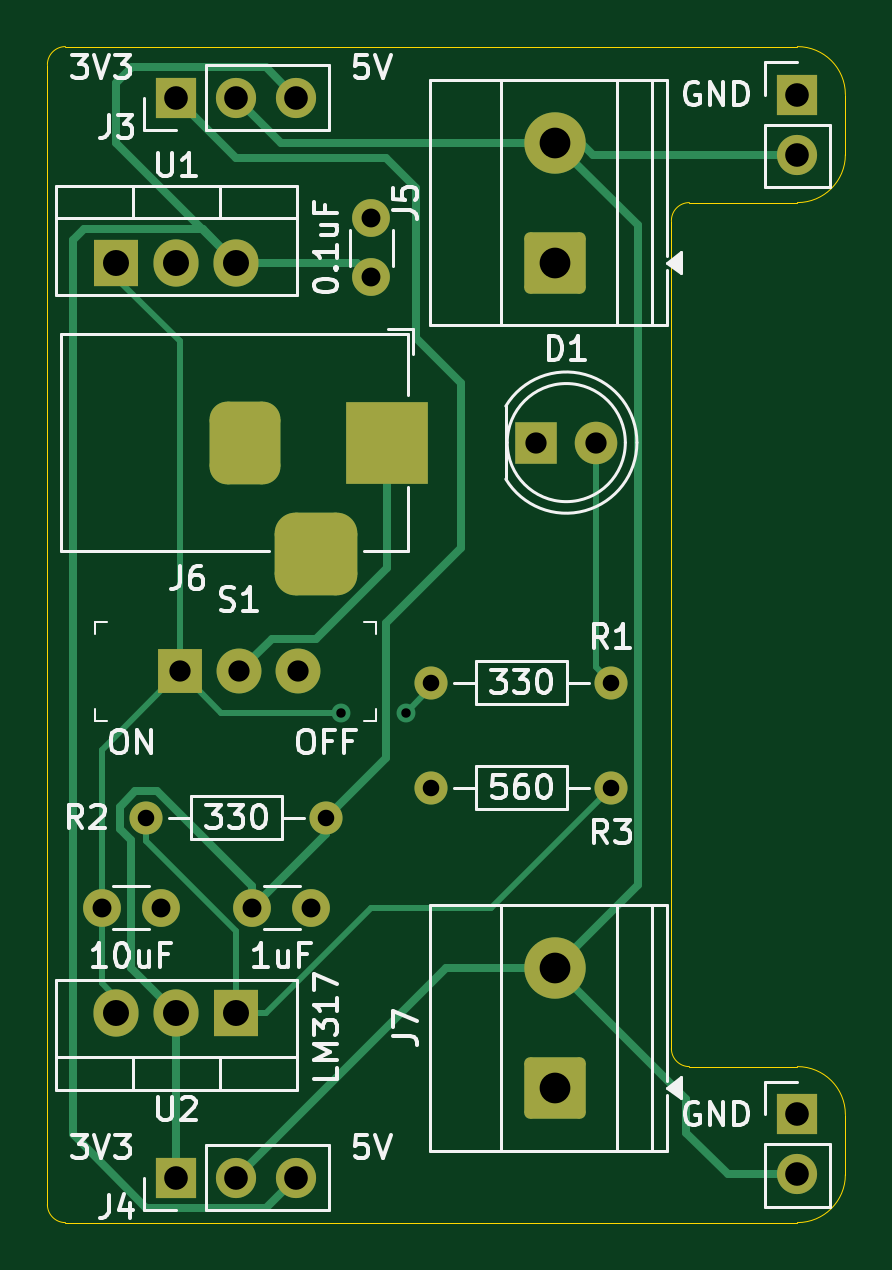
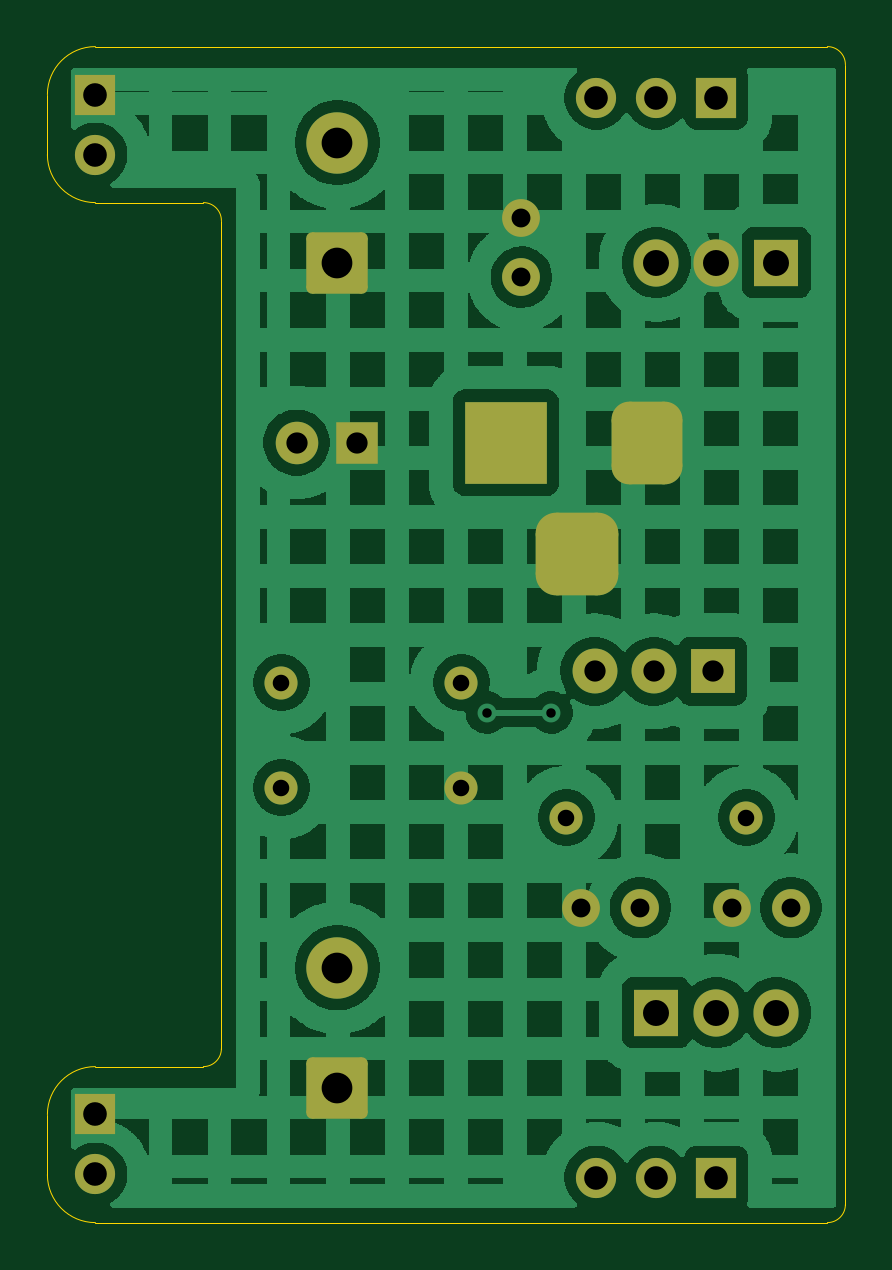
Circuit board: 11 layer files. Board 33.8 x 49.8 mm.
- bottom_copper: Breadboard Power Supply-B_Cu.gbr (118682 bytes)
- bottom_mask: Breadboard Power Supply-B_Mask.gbr (3062 bytes)
- paste: Breadboard Power Supply-B_Paste.gbr (468 bytes)
- bottom_silk: Breadboard Power Supply-B_Silkscreen.gbr (469 bytes)
- outline: Breadboard Power Supply-Edge_Cuts.gbr (1616 bytes)
- top_copper: Breadboard Power Supply-F_Cu.gbr (8853 bytes)
- top_mask: Breadboard Power Supply-F_Mask.gbr (3062 bytes)
- paste: Breadboard Power Supply-F_Paste.gbr (468 bytes)
- top_silk: Breadboard Power Supply-F_Silkscreen.gbr (40605 bytes)
- drill: Breadboard Power Supply-NPTH.drl (264 bytes)
- drill: Breadboard Power Supply-PTH.drl (1485 bytes)

=== bottom_copper: Breadboard Power Supply-B_Cu.gbr (118682 bytes, source omitted) ===
=== bottom_mask: Breadboard Power Supply-B_Mask.gbr (3062 bytes, source withheld) ===
=== paste: Breadboard Power Supply-B_Paste.gbr ===
%TF.GenerationSoftware,KiCad,Pcbnew,10.0.1*%
%TF.CreationDate,2026-10-13T00:22:45+03:00*%
%TF.ProjectId,Breadboard Power Supply,42726561-6462-46f6-9172-6420506f7765,rev?*%
%TF.SameCoordinates,Original*%
%TF.FileFunction,Paste,Bot*%
%TF.FilePolarity,Positive*%
%FSLAX46Y46*%
G04 Gerber Fmt 4.6, Leading zero omitted, Abs format (unit mm)*
G04 Created by KiCad (PCBNEW 10.0.1) date 2026-10-13 00:22:45*
%MOMM*%
%LPD*%
G01*
G04 APERTURE LIST*
G04 APERTURE END LIST*
M02*

=== bottom_silk: Breadboard Power Supply-B_Silkscreen.gbr ===
%TF.GenerationSoftware,KiCad,Pcbnew,10.0.1*%
%TF.CreationDate,2026-10-13T00:22:45+03:00*%
%TF.ProjectId,Breadboard Power Supply,42726561-6462-46f6-9172-6420506f7765,rev?*%
%TF.SameCoordinates,Original*%
%TF.FileFunction,Legend,Bot*%
%TF.FilePolarity,Positive*%
%FSLAX46Y46*%
G04 Gerber Fmt 4.6, Leading zero omitted, Abs format (unit mm)*
G04 Created by KiCad (PCBNEW 10.0.1) date 2026-10-13 00:22:45*
%MOMM*%
%LPD*%
G01*
G04 APERTURE LIST*
G04 APERTURE END LIST*
M02*

=== outline: Breadboard Power Supply-Edge_Cuts.gbr ===
%TF.GenerationSoftware,KiCad,Pcbnew,10.0.1*%
%TF.CreationDate,2026-10-13T00:22:46+03:00*%
%TF.ProjectId,Breadboard Power Supply,42726561-6462-46f6-9172-6420506f7765,rev?*%
%TF.SameCoordinates,Original*%
%TF.FileFunction,Profile,NP*%
%FSLAX46Y46*%
G04 Gerber Fmt 4.6, Leading zero omitted, Abs format (unit mm)*
G04 Created by KiCad (PCBNEW 10.0.1) date 2026-10-13 00:22:46*
%MOMM*%
%LPD*%
G01*
G04 APERTURE LIST*
%TA.AperFunction,Profile*%
%ADD10C,0.050000*%
%TD*%
G04 APERTURE END LIST*
D10*
X183134000Y-77978000D02*
X183134000Y-126238000D01*
X183134000Y-77978000D02*
G75*
G02*
X183896000Y-77216000I762000J0D01*
G01*
X183896000Y-77216000D02*
X204470000Y-77216000D01*
X183896000Y-127000000D02*
G75*
G02*
X183134000Y-126238000I0J762000D01*
G01*
X183896000Y-127000000D02*
X201676000Y-127000000D01*
X209550000Y-84582000D02*
X209550000Y-119634000D01*
X209550000Y-84582000D02*
G75*
G02*
X210312000Y-83820000I762000J0D01*
G01*
X210312000Y-120396000D02*
G75*
G02*
X209550000Y-119634000I0J762000D01*
G01*
X210312000Y-120396000D02*
X214884000Y-120396000D01*
X214884000Y-77216000D02*
X204470000Y-77216000D01*
X214884000Y-77216000D02*
G75*
G02*
X216916000Y-79248000I0J-2032000D01*
G01*
X214884000Y-83820000D02*
X210312000Y-83820000D01*
X214884000Y-120396000D02*
G75*
G02*
X216916000Y-122428000I0J-2032000D01*
G01*
X214884000Y-127000000D02*
X201676000Y-127000000D01*
X216916000Y-79248000D02*
X216916000Y-81788000D01*
X216916000Y-81788000D02*
G75*
G02*
X214884000Y-83820000I-2032000J0D01*
G01*
X216916000Y-124968000D02*
G75*
G02*
X214884000Y-127000000I-2032000J0D01*
G01*
X216916000Y-124968000D02*
X216916000Y-122428000D01*
M02*

=== top_copper: Breadboard Power Supply-F_Cu.gbr (8853 bytes, source omitted) ===
=== top_mask: Breadboard Power Supply-F_Mask.gbr (3062 bytes, source withheld) ===
=== paste: Breadboard Power Supply-F_Paste.gbr ===
%TF.GenerationSoftware,KiCad,Pcbnew,10.0.1*%
%TF.CreationDate,2026-10-13T00:22:45+03:00*%
%TF.ProjectId,Breadboard Power Supply,42726561-6462-46f6-9172-6420506f7765,rev?*%
%TF.SameCoordinates,Original*%
%TF.FileFunction,Paste,Top*%
%TF.FilePolarity,Positive*%
%FSLAX46Y46*%
G04 Gerber Fmt 4.6, Leading zero omitted, Abs format (unit mm)*
G04 Created by KiCad (PCBNEW 10.0.1) date 2026-10-13 00:22:45*
%MOMM*%
%LPD*%
G01*
G04 APERTURE LIST*
G04 APERTURE END LIST*
M02*

=== top_silk: Breadboard Power Supply-F_Silkscreen.gbr (40605 bytes, source omitted) ===
=== drill: Breadboard Power Supply-NPTH.drl ===
M48
; DRILL file KiCad 10.0.1 date 2026-10-13T00:23:20
; FORMAT={-:-/ absolute / metric / decimal}
; #@! TF.CreationDate,2026-10-13T00:23:20+03:00
; #@! TF.GenerationSoftware,Kicad,Pcbnew,10.0.1
; #@! TF.FileFunction,NonPlated,1,2,NPTH
FMAT,2
METRIC
%
G90
G05
M30

=== drill: Breadboard Power Supply-PTH.drl ===
M48
; DRILL file KiCad 10.0.1 date 2026-10-13T00:23:20
; FORMAT={-:-/ absolute / metric / decimal}
; #@! TF.CreationDate,2026-10-13T00:23:20+03:00
; #@! TF.GenerationSoftware,Kicad,Pcbnew,10.0.1
; #@! TF.FileFunction,Plated,1,2,PTH
FMAT,2
METRIC
; #@! TA.AperFunction,Plated,PTH,ViaDrill
T1C0.400
; #@! TA.AperFunction,Plated,PTH,ComponentDrill
T2C0.700
; #@! TA.AperFunction,Plated,PTH,ComponentDrill
T3C0.800
; #@! TA.AperFunction,Plated,PTH,ComponentDrill
T4C0.900
; #@! TA.AperFunction,Plated,PTH,ComponentDrill
T5C1.000
; #@! TA.AperFunction,Plated,PTH,ComponentDrill
T6C1.100
; #@! TA.AperFunction,Plated,PTH,ComponentDrill
T7C1.300
%
G90
G05
T1
X195.58Y-105.41
X198.31Y-105.41
T2
X187.325Y-109.855
X194.945Y-109.855
X199.39Y-104.14
X199.39Y-108.585
X207.01Y-104.14
X207.01Y-108.585
T3
X185.44Y-113.665
X187.94Y-113.665
X191.81Y-113.665
X194.31Y-113.665
X196.85Y-84.475
X196.85Y-86.975
T4
X188.755Y-103.662
X191.255Y-103.662
X193.755Y-103.662
X203.83Y-93.98
X206.37Y-93.98
T5
X188.595Y-79.375
X188.595Y-125.095
X191.135Y-79.375
X191.135Y-125.095
X193.675Y-79.375
X193.675Y-125.095
X214.884Y-79.248
X214.884Y-81.788
X214.884Y-122.423
X214.884Y-124.963
T6
X186.055Y-86.36
X186.055Y-118.11
X188.595Y-86.36
X188.595Y-118.11
X191.135Y-86.36
X191.135Y-118.11
T7
X204.642Y-81.28
X204.642Y-86.36
X204.642Y-116.21
X204.642Y-121.29
T5
G00X191.516Y-92.98
M15
G01X191.516Y-94.98
M16
G05
G00X193.516Y-98.68
M15
G01X195.516Y-98.68
M16
G05
G00X197.516Y-92.98
M15
G01X197.516Y-94.98
M16
G05
M30
